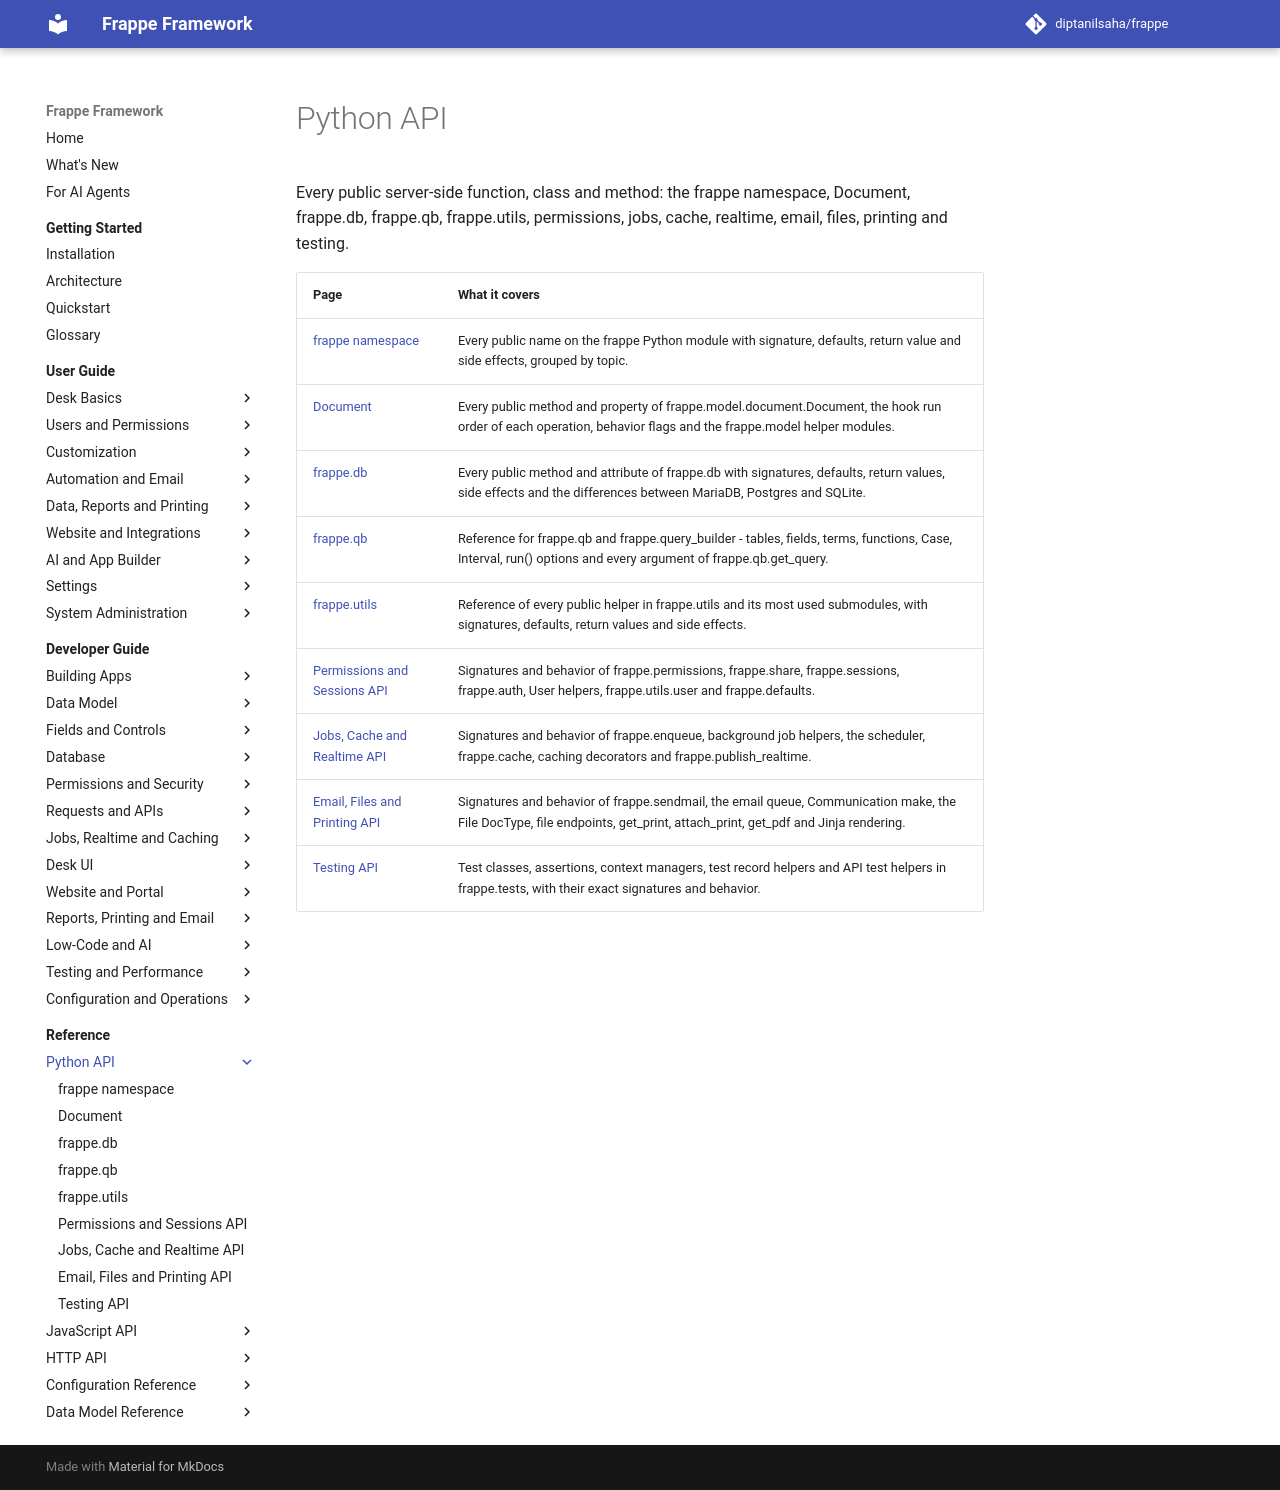

repository: diptanilsaha/frappe · page: develop/reference/python/index.html · generator: mkdocs

---
title: "Python API"
description: "Every public server-side function, class and method: the frappe namespace, Document, frappe.db, frappe.qb, frappe.utils, permissions, jobs, cache, realtime, email, files, printing and testing."
version: develop
---

<!-- generated by docs_tool.py build: edit taxonomy.py, not this file -->

# Python API

Every public server-side function, class and method: the frappe namespace, Document, frappe.db, frappe.qb, frappe.utils, permissions, jobs, cache, realtime, email, files, printing and testing.

| Page | What it covers |
|---|---|
| [frappe namespace](frappe.md) | Every public name on the frappe Python module with signature, defaults, return value and side effects, grouped by topic. |
| [Document](document.md) | Every public method and property of frappe.model.document.Document, the hook run order of each operation, behavior flags and the frappe.model helper modules. |
| [frappe.db](database.md) | Every public method and attribute of frappe.db with signatures, defaults, return values, side effects and the differences between MariaDB, Postgres and SQLite. |
| [frappe.qb](query-builder.md) | Reference for frappe.qb and frappe.query_builder - tables, fields, terms, functions, Case, Interval, run() options and every argument of frappe.qb.get_query. |
| [frappe.utils](utils.md) | Reference of every public helper in frappe.utils and its most used submodules, with signatures, defaults, return values and side effects. |
| [Permissions and Sessions API](permissions-and-sessions.md) | Signatures and behavior of frappe.permissions, frappe.share, frappe.sessions, frappe.auth, User helpers, frappe.utils.user and frappe.defaults. |
| [Jobs, Cache and Realtime API](jobs-cache-and-realtime.md) | Signatures and behavior of frappe.enqueue, background job helpers, the scheduler, frappe.cache, caching decorators and frappe.publish_realtime. |
| [Email, Files and Printing API](email-files-and-printing.md) | Signatures and behavior of frappe.sendmail, the email queue, Communication make, the File DocType, file endpoints, get_print, attach_print, get_pdf and Jinja rendering. |
| [Testing API](testing.md) | Test classes, assertions, context managers, test record helpers and API test helpers in frappe.tests, with their exact signatures and behavior. |
